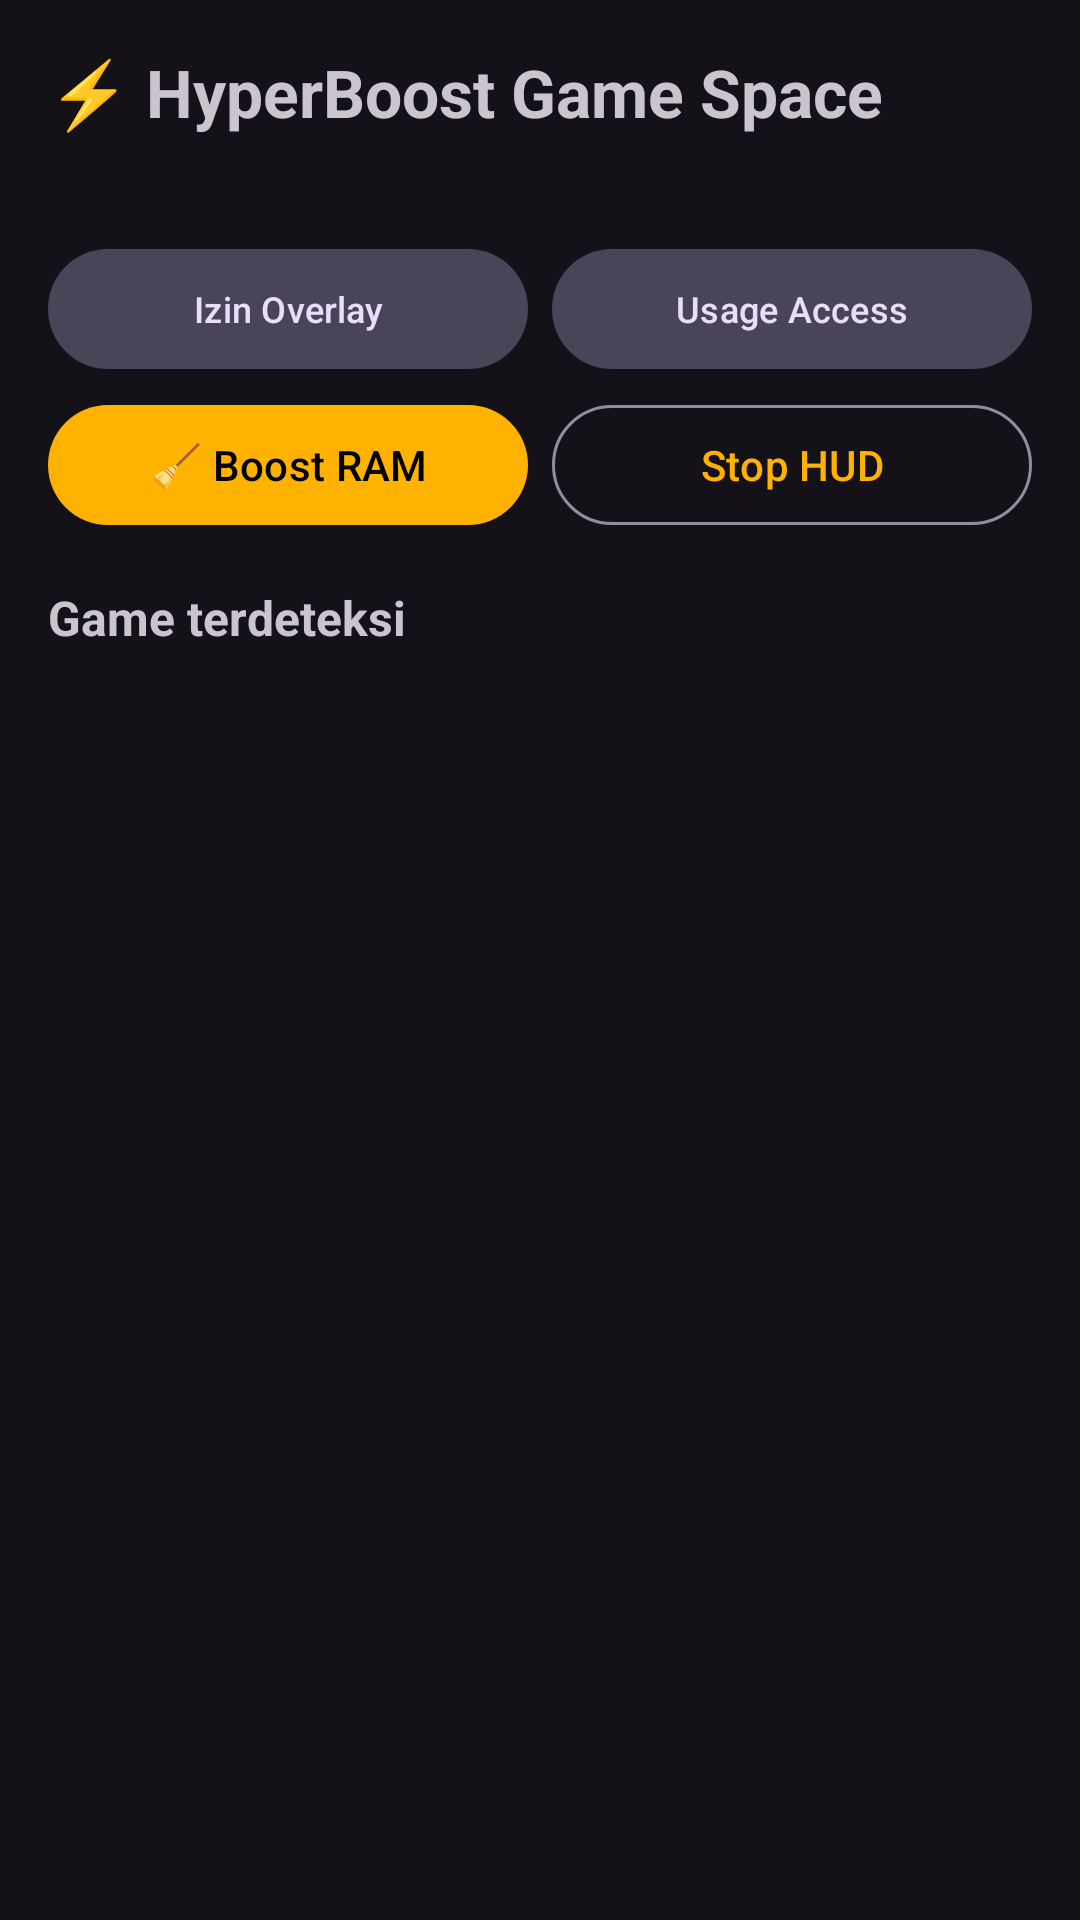

Write the Android layout XML for this screen, with the resource values it uses.
<!-- AndroidManifest.xml: application theme Theme.HyperBoost -->
<!-- res/layout/activity_main.xml -->
<?xml version="1.0" encoding="utf-8"?>
<LinearLayout xmlns:android="http://schemas.android.com/apk/res/android"
    android:layout_width="match_parent"
    android:layout_height="match_parent"
    android:orientation="vertical"
    android:padding="16dp"
    android:fitsSystemWindows="true">

    <TextView
        android:layout_width="wrap_content"
        android:layout_height="wrap_content"
        android:text="⚡ HyperBoost Game Space"
        android:textSize="22sp"
        android:textStyle="bold" />

    <TextView
        android:id="@+id/tvStatus"
        android:layout_width="match_parent"
        android:layout_height="wrap_content"
        android:layout_marginTop="8dp"
        android:lineSpacingExtra="2dp"
        android:textSize="13sp" />

    <LinearLayout
        android:layout_width="match_parent"
        android:layout_height="wrap_content"
        android:layout_marginTop="8dp"
        android:orientation="horizontal">

        <com.google.android.material.button.MaterialButton
            android:id="@+id/btnOverlayPerm"
            style="@style/Widget.Material3.Button.TonalButton"
            android:layout_width="0dp"
            android:layout_height="wrap_content"
            android:layout_marginEnd="4dp"
            android:layout_weight="1"
            android:text="@string/perm_overlay"
            android:textSize="12sp" />

        <com.google.android.material.button.MaterialButton
            android:id="@+id/btnUsagePerm"
            style="@style/Widget.Material3.Button.TonalButton"
            android:layout_width="0dp"
            android:layout_height="wrap_content"
            android:layout_marginStart="4dp"
            android:layout_weight="1"
            android:text="@string/perm_usage"
            android:textSize="12sp" />
    </LinearLayout>

    <LinearLayout
        android:layout_width="match_parent"
        android:layout_height="wrap_content"
        android:layout_marginTop="4dp"
        android:orientation="horizontal">

        <com.google.android.material.button.MaterialButton
            android:id="@+id/btnBoost"
            android:layout_width="0dp"
            android:layout_height="wrap_content"
            android:layout_marginEnd="4dp"
            android:layout_weight="1"
            android:text="@string/boost_ram" />

        <com.google.android.material.button.MaterialButton
            android:id="@+id/btnStopOverlay"
            style="@style/Widget.Material3.Button.OutlinedButton"
            android:layout_width="0dp"
            android:layout_height="wrap_content"
            android:layout_marginStart="4dp"
            android:layout_weight="1"
            android:text="@string/stop_overlay" />
    </LinearLayout>

    <TextView
        android:layout_width="wrap_content"
        android:layout_height="wrap_content"
        android:layout_marginTop="16dp"
        android:text="@string/games"
        android:textSize="16sp"
        android:textStyle="bold" />

    <TextView
        android:id="@+id/tvEmpty"
        android:layout_width="wrap_content"
        android:layout_height="wrap_content"
        android:layout_marginTop="8dp"
        android:text="@string/no_games"
        android:visibility="gone" />

    <androidx.recyclerview.widget.RecyclerView
        android:id="@+id/rvGames"
        android:layout_width="match_parent"
        android:layout_height="0dp"
        android:layout_marginTop="8dp"
        android:layout_weight="1" />
</LinearLayout>
<!-- resources referenced by this layout -->
<resources>
  <string name="boost_ram">🧹 Boost RAM</string>
  <string name="games">Game terdeteksi</string>
  <string name="no_games">Belum ada game terdeteksi.</string>
  <string name="perm_overlay">Izin Overlay</string>
  <string name="perm_usage">Usage Access</string>
  <string name="stop_overlay">Stop HUD</string>
  <style name="Theme.HyperBoost" parent="Theme.Material3.Dark.NoActionBar">
          <item name="colorPrimary">#FFB300</item>
          <item name="colorOnPrimary">#000000</item>
      </style>
</resources>
